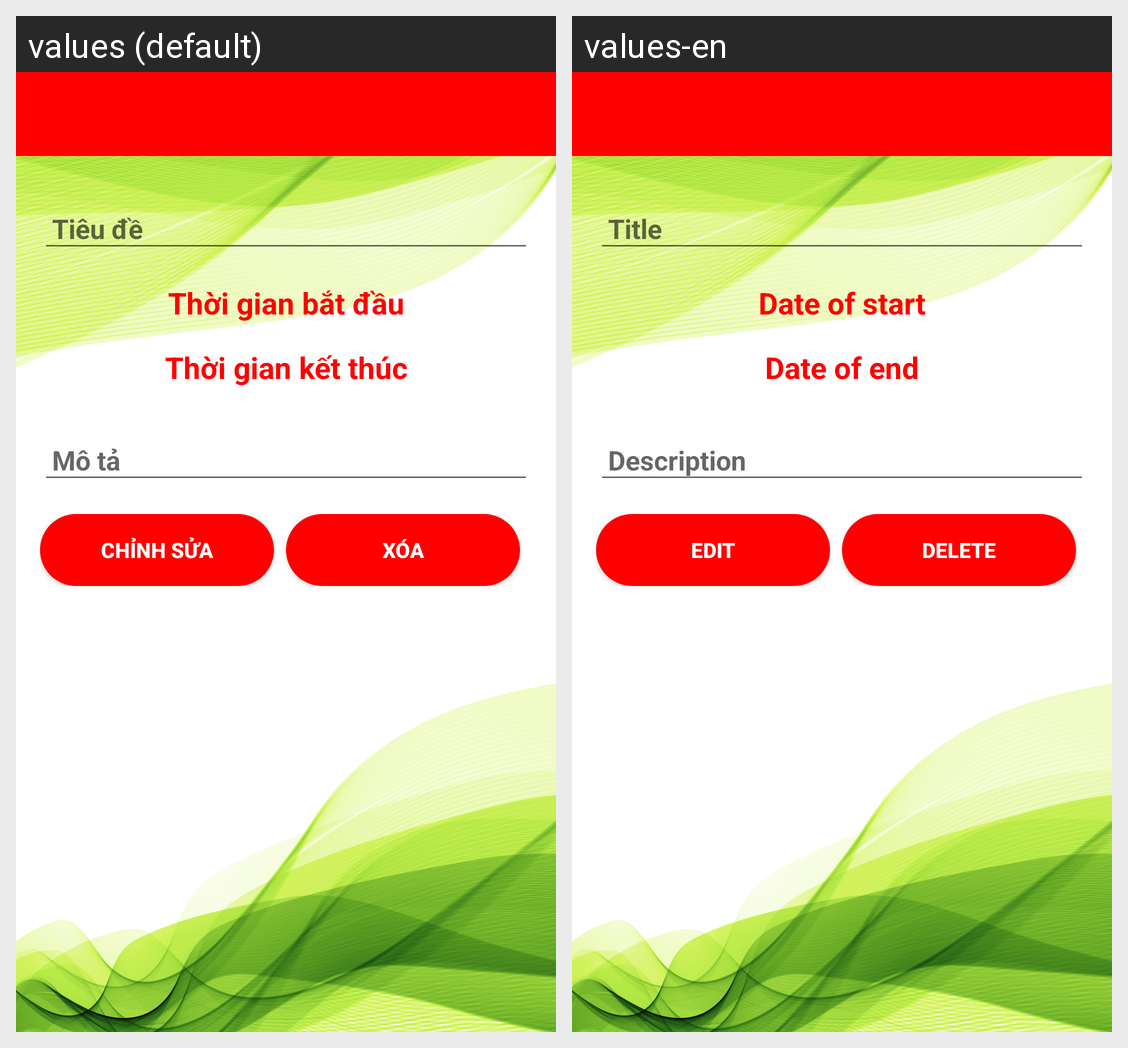

The Android screen above is rendered under two locales of the same app. Produce the string resources it draws, with the default and per-locale values.
Android screen res/layout/activity_detail_job.xml rendered under 2 locales, left to right: values (default), values-en. Device: Nexus 5 (rendered at 1080×1920; each locale shown at half size, 540×960, under a caption strip naming it); theme AppTheme.
Strings drawn on this screen, with the default value and each locale's value (text and hints the layout hard-codes, and strings that could not be matched under every locale, appear in the picture but are not listed):

job_start
  values: Thời gian bắt đầu
  values-en: Date of start

job_end
  values: Thời gian kết thúc
  values-en: Date of end

edit_job
  values: Chỉnh sửa
  values-en: Edit

delete_jod
  values: Xóa
  values-en: Delete
